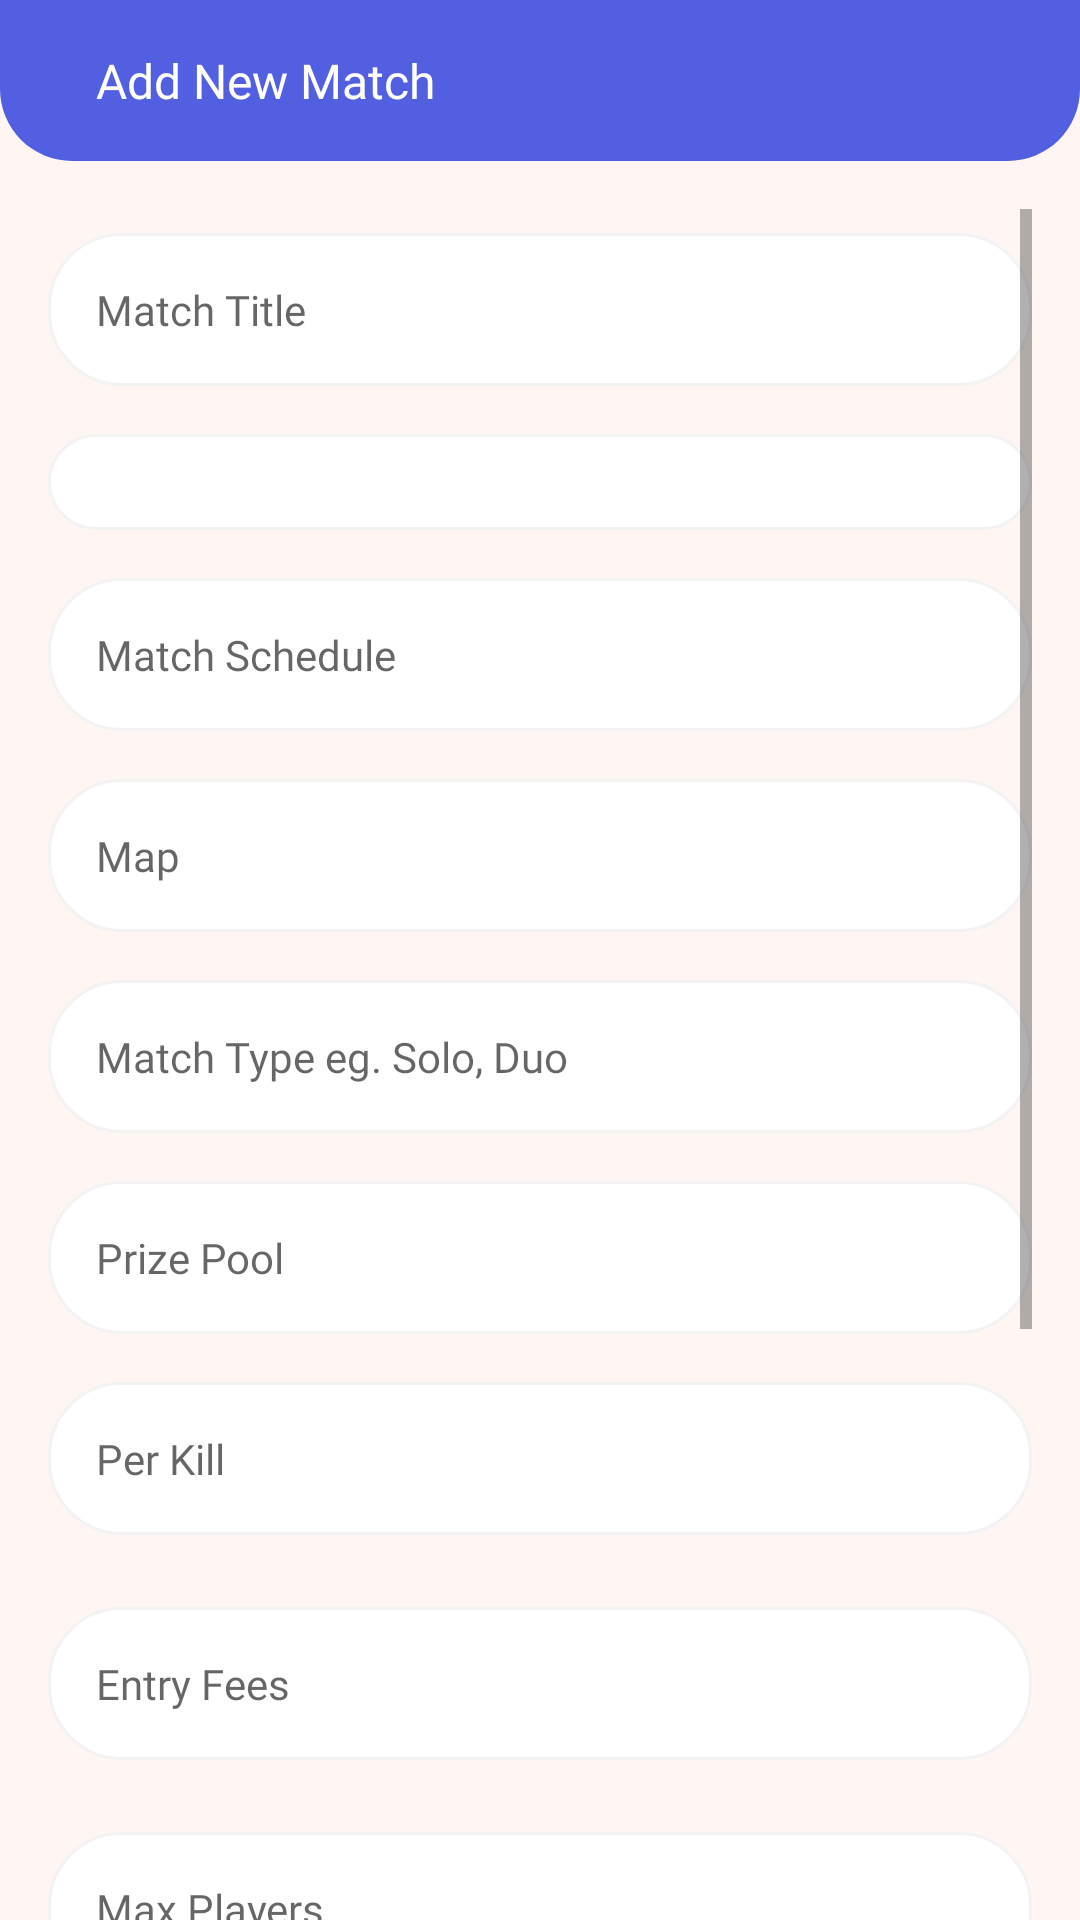

Android layout source for this screen:
<!-- AndroidManifest.xml: application theme Theme.GamerRule -->
<!-- res/layout/activity_add_match.xml -->
<?xml version="1.0" encoding="utf-8"?>
<androidx.constraintlayout.widget.ConstraintLayout xmlns:android="http://schemas.android.com/apk/res/android"
    xmlns:app="http://schemas.android.com/apk/res-auto"
    xmlns:tools="http://schemas.android.com/tools"
    android:layout_width="match_parent"
    android:layout_height="match_parent"
    android:background="@color/light_backgrond"
    tools:context=".ui.admin.AddMatchActivity">
    <LinearLayout
        android:id="@+id/ll_header_nav_AddMatch"
        android:layout_width="match_parent"
        android:layout_height="wrap_content"
        app:layout_constraintTop_toTopOf="parent"
        android:background="@drawable/half_circle_background"
        android:padding="@dimen/outer_padding"
        android:orientation="horizontal">
        <ImageView
            android:id="@+id/iv_back_nav_add_math"
            android:layout_width="wrap_content"
            android:layout_height="wrap_content"
            android:src="@drawable/baseline_arrow_back_ios_24"
            app:tint="@color/white" />
        <TextView
            android:id="@+id/tv_title_add_match"
            android:layout_width="wrap_content"
            android:layout_height="wrap_content"
            android:text="Add New Match"
            style="@style/h3"
            android:textColor="@color/white"
            android:paddingHorizontal="@dimen/outer_padding" />
    </LinearLayout>
    <ScrollView
        app:layout_constraintTop_toBottomOf="@id/ll_header_nav_AddMatch"
        android:layout_width="match_parent"
        android:layout_height="wrap_content"
        android:padding="@dimen/outer_padding">

        <LinearLayout
            android:layout_width="match_parent"
            android:layout_height="wrap_content"
            android:orientation="vertical">

            <EditText
                android:id="@+id/etMatchImageURLAddMatch"
                style="@style/editBox"
                android:layout_width="match_parent"
                android:layout_height="wrap_content"
                android:hint="Match Title"
                android:layout_marginVertical="@dimen/inner_padding" />

            <Spinner
                android:id="@+id/spinnerGameTypeAddMatch"
                style="@style/editBox"
                android:layout_width="match_parent"
                android:layout_height="wrap_content"
                android:hint="Game Type"
                android:layout_marginVertical="@dimen/inner_padding" />

            <TextView
                android:id="@+id/btnDateTimePickerAddMatch"
                style="@style/editBox"
                android:layout_width="match_parent"
                android:layout_height="wrap_content"
                android:hint="Match Schedule"
                android:layout_marginVertical="@dimen/inner_padding" />

            <EditText
                android:id="@+id/etMapAddMatch"
                style="@style/editBox"
                android:layout_width="match_parent"
                android:layout_height="wrap_content"
                android:hint="Map"
                android:layout_marginVertical="@dimen/inner_padding" />

            <EditText
                android:id="@+id/etMatchTypeAddMatch"
                style="@style/editBox"
                android:layout_width="match_parent"
                android:layout_height="wrap_content"
                android:hint="Match Type eg. Solo, Duo"
                android:layout_marginVertical="@dimen/inner_padding" />

            <EditText
                android:id="@+id/etPrizePoolAddMatch"
                style="@style/editBox"
                android:layout_width="match_parent"
                android:layout_height="wrap_content"
                android:hint="Prize Pool"
                android:layout_marginVertical="@dimen/inner_padding" />

            <EditText
                android:id="@+id/etPerKillAddMatch"
                style="@style/editBox"
                android:layout_width="match_parent"
                android:layout_height="wrap_content"
                android:hint="Per Kill"
                android:layout_marginVertical="@dimen/inner_padding" />

            <EditText
                android:id="@+id/etEntryFeesAddMatch"
                style="@style/editBox"
                android:layout_width="match_parent"
                android:layout_height="wrap_content"
                android:hint="Entry Fees"
                android:layout_marginVertical="@dimen/outer_padding" />

            <EditText
                android:id="@+id/etMaxPlayersAddMatch"
                style="@style/editBox"
                android:layout_width="match_parent"
                android:layout_height="wrap_content"
                android:hint="Max Players"
                android:layout_marginVertical="@dimen/inner_padding" />

            <EditText
                android:id="@+id/etDescriptionAddMatch"
                style="@style/editBox"
                android:layout_width="match_parent"
                android:layout_height="wrap_content"
                android:hint="Description"
                android:lines="4"
                android:layout_marginVertical="@dimen/inner_padding" />

            <Spinner
                android:id="@+id/spinnerMatchStatusAddMatch"
                style="@style/editBox"
                android:layout_width="match_parent"
                android:layout_height="wrap_content"
                android:layout_marginVertical="@dimen/inner_padding" />

            <EditText
                android:id="@+id/etRoomIdAddMatch"
                style="@style/editBox"
                android:layout_width="match_parent"
                android:layout_height="wrap_content"
                android:hint="Room Id"
                android:layout_marginVertical="@dimen/inner_padding" />

            <EditText
                android:id="@+id/etRoomPasskeyAddMatch"
                style="@style/editBox"
                android:layout_width="match_parent"
                android:layout_height="wrap_content"
                android:hint="Room Passkey"
                android:layout_marginVertical="@dimen/inner_padding" />

            <Button
                android:id="@+id/btnSubmitAddMatch"
                android:layout_width="match_parent"
                android:layout_height="wrap_content"
                style="@style/primaryButton"
                android:text="Submit"
                android:layout_marginVertical="@dimen/inner_padding" />

            <Button
                android:id="@+id/btnResetAddMatch"
                android:layout_width="match_parent"
                android:layout_height="wrap_content"
                android:text="Reset"
                android:layout_marginVertical="@dimen/inner_padding" />

        </LinearLayout>
    </ScrollView>


</androidx.constraintlayout.widget.ConstraintLayout>
<!-- resources referenced by this layout -->
<resources>
  <color name="light_backgrond">#FFF6F4</color>
  <color name="white">#FFFFFFFF</color>
  <dimen name="inner_padding">8dp</dimen>
  <dimen name="outer_padding">16dp</dimen>
  <!-- drawable half_circle_background (drawable) -->
  <?xml version="1.0" encoding="utf-8"?>
  <shape xmlns:android="http://schemas.android.com/apk/res/android">
      <solid android:color="@color/primary_red" />
      <corners
          android:bottomLeftRadius="@dimen/circle_radius"
          android:bottomRightRadius="@dimen/circle_radius" />
  </shape>
  <style name="editBox">
          <item name="android:textSize">@dimen/normal_text_size</item>
          <item name="android:background">@drawable/edit_text_background</item>
          <item name="android:textColor">@color/black</item>
          <item name="android:padding">@dimen/outer_padding</item>
          <item name="android:fontFamily">@font/nunito_sans_semibold</item>
      </style>
  <style name="h3">
          <item name="android:textSize">@dimen/h3_size</item>
          <item name="android:fontFamily">@font/nunito_sans_semibold</item>
      </style>
  <style name="primaryButton">
          <item name="android:textSize">@dimen/normal_text_size</item>
          <item name="android:background">@drawable/round_button_primary</item>
          <item name="android:fontFamily">@font/nunito_sans_semibold</item>
          <item name="android:textAllCaps">false</item>
          <item name="android:textColor">@color/white</item>
          <item name="android:paddingHorizontal" tools:targetApi="o">@dimen/outer_padding</item>
      </style>
  <style name="Theme.GamerRule" parent="Theme.AppCompat.Light.NoActionBar" />
  <color name="primary_red">#525FE1</color>
  <dimen name="circle_radius">24dp</dimen>
  <dimen name="normal_text_size">14sp</dimen>
  <!-- drawable edit_text_background (drawable) -->
  <?xml version="1.0" encoding="utf-8"?>
  <shape xmlns:android="http://schemas.android.com/apk/res/android">
      <solid android:color="@color/white" />
      <stroke android:color="@color/grey" android:width="1dp" />
      <corners android:radius="@dimen/circle_radius" />
  </shape>
  <color name="black">#FF000000</color>
  <dimen name="h3_size">16sp</dimen>
  <!-- drawable round_button_primary (drawable) -->
  <?xml version="1.0" encoding="utf-8"?>
  <shape xmlns:android="http://schemas.android.com/apk/res/android">
      <solid android:color="@color/primary_red" />
      <corners android:radius="@dimen/circle_radius" />
  </shape>
  <color name="grey">#F3F3F3</color>
</resources>
